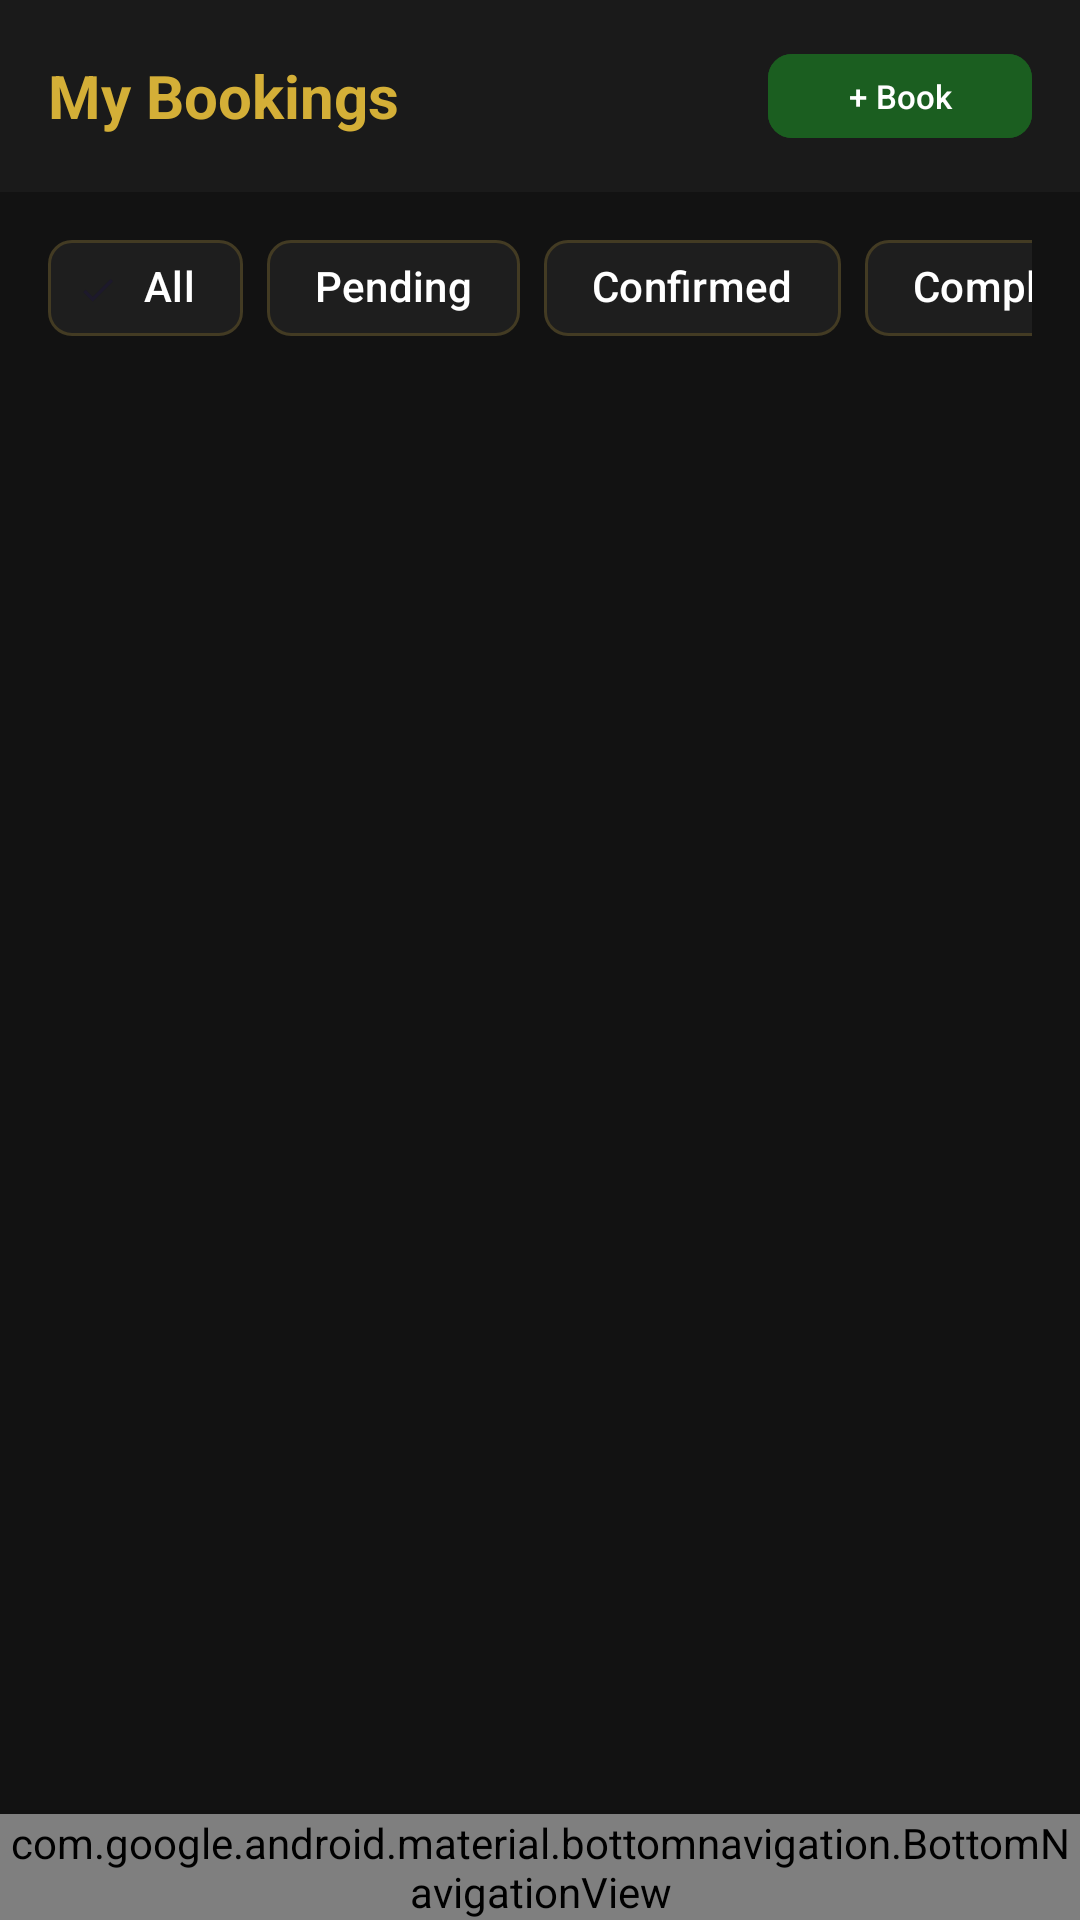

Layout XML and referenced resources for this Android screen:
<!-- AndroidManifest.xml: application theme Theme.Moes -->
<!-- res/layout/activity_my_bookings.xml -->
<?xml version="1.0" encoding="utf-8"?>
<RelativeLayout xmlns:android="http://schemas.android.com/apk/res/android"
    xmlns:app="http://schemas.android.com/apk/res-auto"
    xmlns:tools="http://schemas.android.com/tools"
    android:id="@+id/main"
    android:layout_width="match_parent"
    android:layout_height="match_parent"
    android:background="#121212"
    tools:context=".my_bookings">

    
    <com.google.android.material.appbar.AppBarLayout
        android:id="@+id/appBarHeader"
        android:layout_width="match_parent"
        android:layout_height="wrap_content"
        android:background="#1A1A1A">

        <RelativeLayout
            android:layout_width="match_parent"
            android:layout_height="64dp"
            android:paddingHorizontal="16dp">

            <TextView
                android:layout_width="wrap_content"
                android:layout_height="wrap_content"
                android:layout_centerVertical="true"
                android:text="My Bookings"
                android:textColor="#D4AF37"
                android:textSize="20sp"
                android:textStyle="bold" />

            <com.google.android.material.button.MaterialButton
                android:id="@+id/btnNewBooking"
                android:layout_width="wrap_content"
                android:layout_height="36dp"
                android:layout_alignParentEnd="true"
                android:layout_centerVertical="true"
                android:backgroundTint="#1B5E20"
                android:text="+ Book"
                android:textColor="#FFFFFF"
                android:textSize="11sp"
                app:cornerRadius="8dp" />
        </RelativeLayout>
    </com.google.android.material.appbar.AppBarLayout>

    
    <HorizontalScrollView
        android:id="@+id/scrollFilters"
        android:layout_width="match_parent"
        android:layout_height="wrap_content"
        android:layout_below="@id/appBarHeader"
        android:paddingHorizontal="16dp"
        android:paddingVertical="8dp"
        android:scrollbars="none">

        <com.google.android.material.chip.ChipGroup
            android:id="@+id/chipGroupStatus"
            android:layout_width="wrap_content"
            android:layout_height="wrap_content"
            app:singleSelection="true">

            <com.google.android.material.chip.Chip
                android:id="@+id/chipAll"
                style="@style/Widget.Material3.Chip.Filter"
                android:layout_width="wrap_content"
                android:layout_height="wrap_content"
                android:checked="true"
                android:text="All"
                android:textColor="#FFFFFF"
                app:chipBackgroundColor="#1E1E1E"
                app:chipStrokeColor="#33D4AF37" />

            <com.google.android.material.chip.Chip
                android:id="@+id/chipPending"
                style="@style/Widget.Material3.Chip.Filter"
                android:layout_width="wrap_content"
                android:layout_height="wrap_content"
                android:text="Pending"
                android:textColor="#FFFFFF"
                app:chipBackgroundColor="#1E1E1E"
                app:chipStrokeColor="#33D4AF37" />

            <com.google.android.material.chip.Chip
                android:id="@+id/chipConfirmed"
                style="@style/Widget.Material3.Chip.Filter"
                android:layout_width="wrap_content"
                android:layout_height="wrap_content"
                android:text="Confirmed"
                android:textColor="#FFFFFF"
                app:chipBackgroundColor="#1E1E1E"
                app:chipStrokeColor="#33D4AF37" />

            <com.google.android.material.chip.Chip
                android:id="@+id/chipCompleted"
                style="@style/Widget.Material3.Chip.Filter"
                android:layout_width="wrap_content"
                android:layout_height="wrap_content"
                android:text="Completed"
                android:textColor="#FFFFFF"
                app:chipBackgroundColor="#1E1E1E"
                app:chipStrokeColor="#33D4AF37" />

            <com.google.android.material.chip.Chip
                android:id="@+id/chipCancelled"
                style="@style/Widget.Material3.Chip.Filter"
                android:layout_width="wrap_content"
                android:layout_height="wrap_content"
                android:text="Cancelled"
                android:textColor="#FFFFFF"
                app:chipBackgroundColor="#1E1E1E"
                app:chipStrokeColor="#33D4AF37" />
        </com.google.android.material.chip.ChipGroup>
    </HorizontalScrollView>

    
    <FrameLayout
        android:layout_width="match_parent"
        android:layout_height="match_parent"
        android:layout_above="@id/bottomNavigation"
        android:layout_below="@id/scrollFilters">

        <androidx.recyclerview.widget.RecyclerView
            android:id="@+id/rvMyBookings"
            android:layout_width="match_parent"
            android:layout_height="match_parent"
            android:clipToPadding="false"
            android:padding="16dp" />

        <LinearLayout
            android:id="@+id/layoutEmptyBookings"
            android:layout_width="wrap_content"
            android:layout_height="wrap_content"
            android:layout_gravity="center"
            android:gravity="center"
            android:orientation="vertical"
            android:visibility="gone"
            tools:visibility="visible">

            <ImageView
                android:layout_width="64dp"
                android:layout_height="64dp"
                android:src="@drawable/ic_calendar_24"
                app:tint="#44FFFFFF" />

            <TextView
                android:layout_width="wrap_content"
                android:layout_height="wrap_content"
                android:layout_marginTop="12dp"
                android:text="No bookings found"
                android:textColor="#B0B0B0"
                android:textSize="15sp" />

            <com.google.android.material.button.MaterialButton
                android:id="@+id/btnEmptyBookNow"
                android:layout_width="wrap_content"
                android:layout_height="40dp"
                android:layout_marginTop="16dp"
                android:backgroundTint="#1B5E20"
                android:text="Book Appointment Now"
                android:textColor="#FFFFFF"
                app:cornerRadius="8dp" />
        </LinearLayout>
    </FrameLayout>

    
    <com.google.android.material.bottomnavigation.BottomNavigationView
        android:id="@+id/bottomNavigation"
        android:layout_width="match_parent"
        android:layout_height="wrap_content"
        android:layout_alignParentBottom="true"
        android:background="#1A1A1A"
        app:itemIconTint="@color/moes_forest_green"
        app:itemTextColor="@color/moes_forest_green"
        app:labelVisibilityMode="labeled"
        app:menu="@menu/bottom_nav_menu" />

</RelativeLayout>
<!-- resources referenced by this layout -->
<resources>
  <color name="moes_forest_green">#1B4332</color>
  <!-- drawable ic_calendar_24 (drawable) -->
  <vector xmlns:android="http://schemas.android.com/apk/res/android"
      android:width="24dp"
      android:height="24dp"
      android:viewportWidth="24"
      android:viewportHeight="24">
    <path
        android:fillColor="#FFD4AF37"
        android:pathData="M19,4h-1V2h-2v2H8V2H6v2H5C3.89,4 3.01,4.9 3.01,6L3,20c0,1.1 0.89,2 2,2h14c1.1,0 2,-0.9 2,-2V6c0,-1.1 -0.9,-2 -2,-2zm0,16H5V10h14v10zm0,-12H5V6h14v2z"/>
  </vector>
  <style name="Theme.Moes" parent="Theme.Material3.DayNight.NoActionBar">
      
      <item name="colorPrimary">@color/moes_forest_green</item>
      <item name="colorOnPrimary">@color/moes_gold</item>
  
      
      <item name="colorSecondary">@color/moes_gold</item>
      <item name="colorOnSecondary">@color/white</item>
  
      
      <item name="android:windowBackground">@color/moes_cream</item>
      <item name="android:statusBarColor">@color/moes_dark_header</item>
  </style>
  <color name="moes_gold">#C69C35</color>
  <color name="white">#FFFFFF</color>
  <color name="moes_cream">#FDFCF0</color>
  <color name="moes_dark_header">#121212</color>
</resources>
